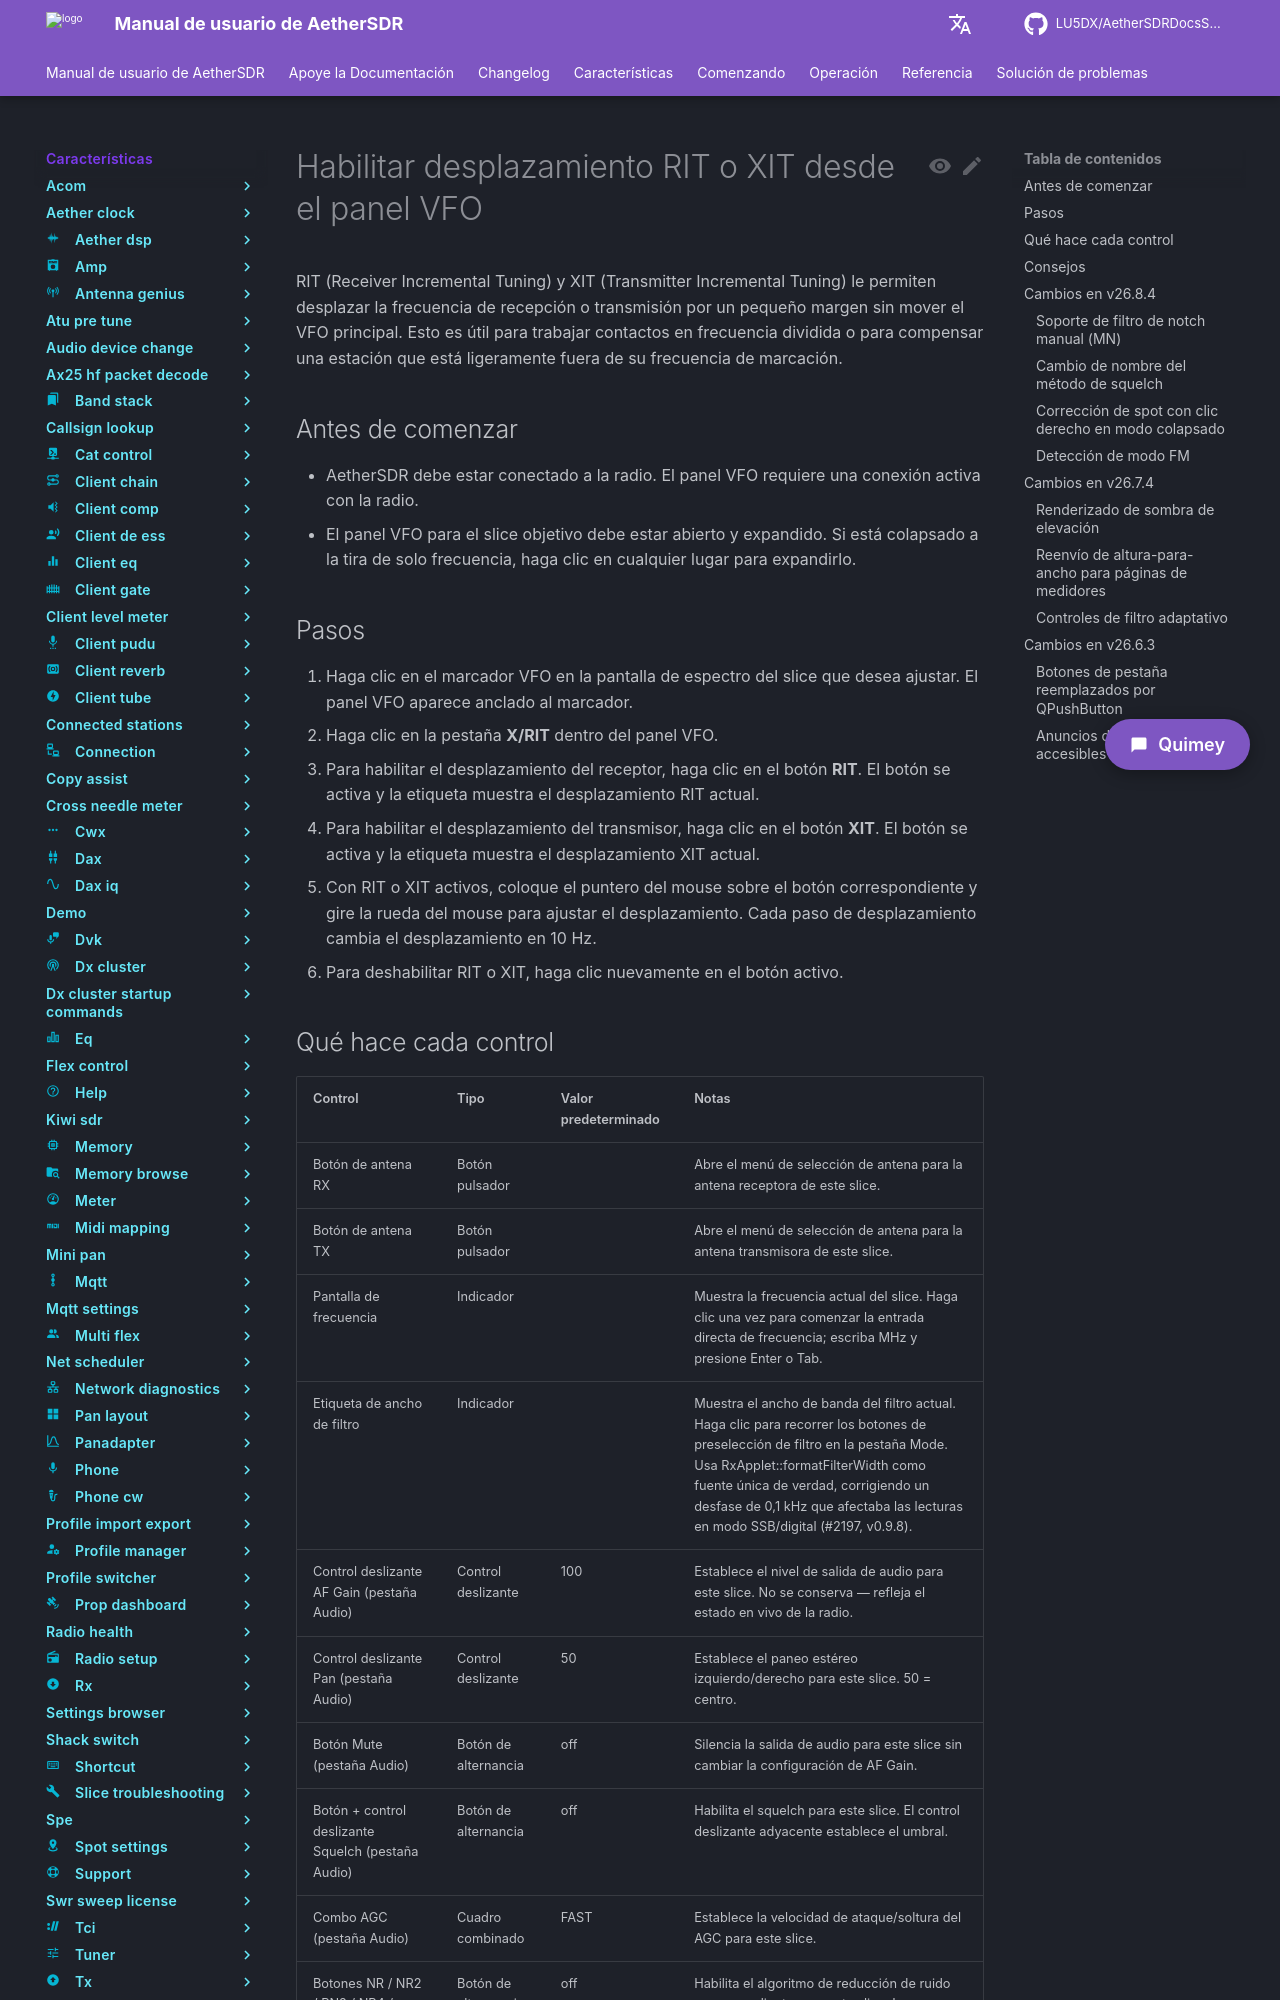

repository: LU5DX/AetherSDRDocsSpanish · page: 26.8.4/features/vfo-widget/enable-rit-or-xit-offset-from-the-vfo-panel/index.html · generator: mkdocs

# Habilitar desplazamiento RIT o XIT desde el panel VFO

RIT (Receiver Incremental Tuning) y XIT (Transmitter Incremental Tuning) le permiten desplazar la frecuencia de recepción o transmisión por un pequeño margen sin mover el VFO principal. Esto es útil para trabajar contactos en frecuencia dividida o para compensar una estación que está ligeramente fuera de su frecuencia de marcación.

## Antes de comenzar

- AetherSDR debe estar conectado a la radio. El panel VFO requiere una conexión activa con la radio.
- El panel VFO para el slice objetivo debe estar abierto y expandido. Si está colapsado a la tira de solo frecuencia, haga clic en cualquier lugar para expandirlo.

## Pasos

1. Haga clic en el marcador VFO en la pantalla de espectro del slice que desea ajustar. El panel VFO aparece anclado al marcador.
2. Haga clic en la pestaña **X/RIT** dentro del panel VFO.
3. Para habilitar el desplazamiento del receptor, haga clic en el botón **RIT**. El botón se activa y la etiqueta muestra el desplazamiento RIT actual.
4. Para habilitar el desplazamiento del transmisor, haga clic en el botón **XIT**. El botón se activa y la etiqueta muestra el desplazamiento XIT actual.
5. Con RIT o XIT activos, coloque el puntero del mouse sobre el botón correspondiente y gire la rueda del mouse para ajustar el desplazamiento. Cada paso de desplazamiento cambia el desplazamiento en 10 Hz.
6. Para deshabilitar RIT o XIT, haga clic nuevamente en el botón activo.
